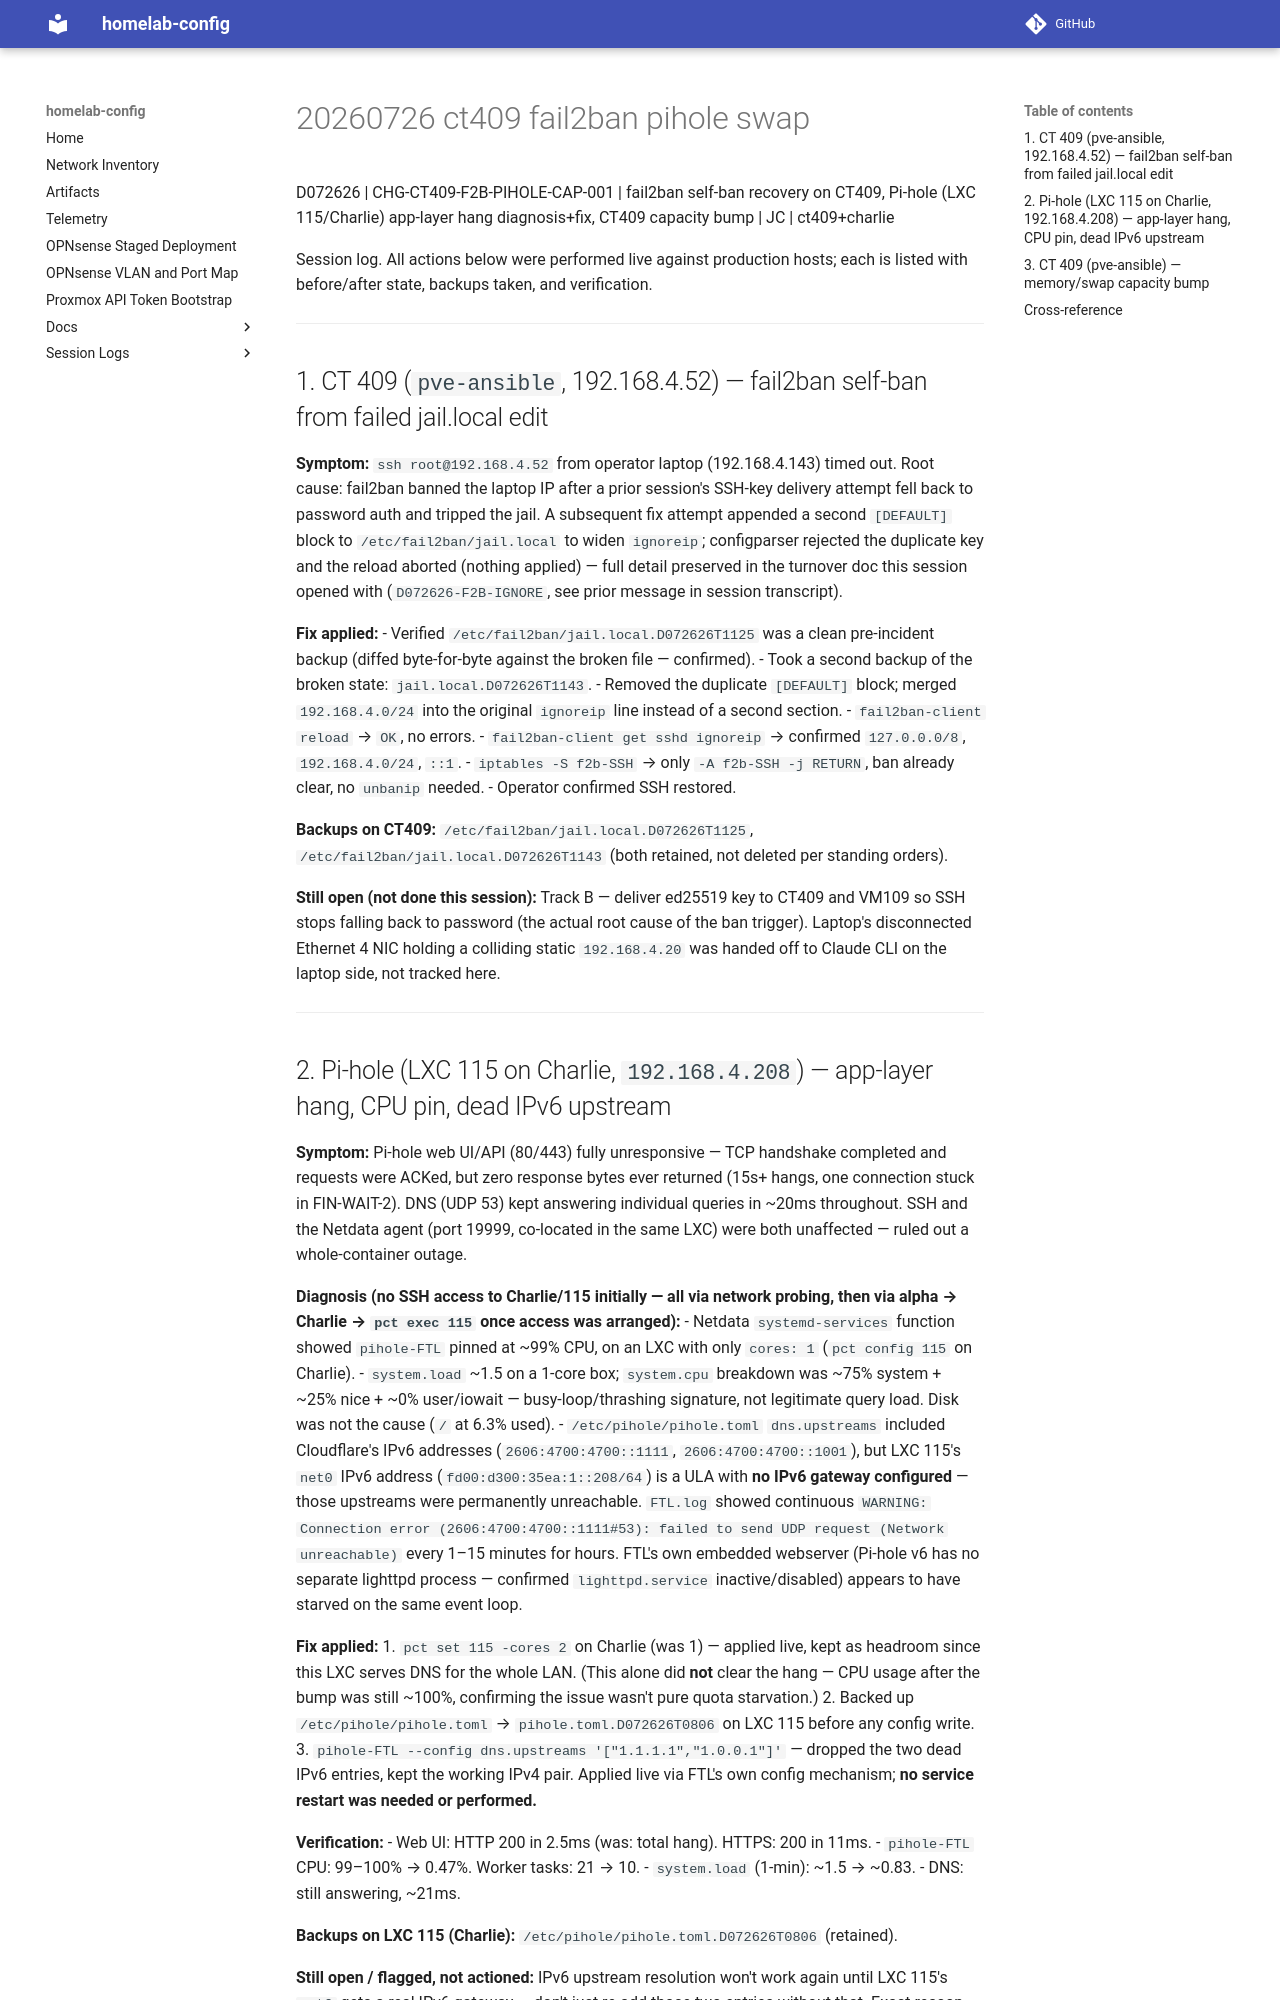

repository: jcasnellie69/homelab-config · page: session-logs/20260726-ct409-fail2ban-pihole-swap/index.html · generator: mkdocs

D072626 | CHG-CT409-F2B-PIHOLE-CAP-001 | fail2ban self-ban recovery on CT409,
Pi-hole (LXC 115/Charlie) app-layer hang diagnosis+fix, CT409 capacity bump | JC | ct409+charlie

Session log. All actions below were performed live against production hosts;
each is listed with before/after state, backups taken, and verification.

---

## 1. CT 409 (`pve-ansible`, 192.168.4.52) — fail2ban self-ban from failed jail.local edit

**Symptom:** `ssh root@192.168.4.52` from operator laptop (192.168.4.143) timed out.
Root cause: fail2ban banned the laptop IP after a prior session's SSH-key delivery
attempt fell back to password auth and tripped the jail. A subsequent fix attempt
appended a second `[DEFAULT]` block to `/etc/fail2ban/jail.local` to widen
`ignoreip`; configparser rejected the duplicate key and the reload aborted
(nothing applied) — full detail preserved in the turnover doc this session opened
with (`D072626-F2B-IGNORE`, see prior message in session transcript).

**Fix applied:**
- Verified `/etc/fail2ban/jail.local.D072626T1125` was a clean pre-incident backup
  (diffed byte-for-byte against the broken file — confirmed).
- Took a second backup of the broken state: `jail.local.D072626T1143`.
- Removed the duplicate `[DEFAULT]` block; merged `192.168.4.0/24` into the
  original `ignoreip` line instead of a second section.
- `fail2ban-client reload` → `OK`, no errors.
- `fail2ban-client get sshd ignoreip` → confirmed `127.0.0.0/8`, `192.168.4.0/24`, `::1`.
- `iptables -S f2b-SSH` → only `-A f2b-SSH -j RETURN`, ban already clear, no
  `unbanip` needed.
- Operator confirmed SSH restored.

**Backups on CT409:** `/etc/fail2ban/jail.local.D072626T1125`,
`/etc/fail2ban/jail.local.D072626T1143` (both retained, not deleted per standing orders).

**Still open (not done this session):** Track B — deliver ed25519 key to CT409
and VM109 so SSH stops falling back to password (the actual root cause of the
ban trigger). Laptop's disconnected Ethernet 4 NIC holding a colliding static
`192.168.4.20` was handed off to Claude CLI on the laptop side, not tracked here.

---
